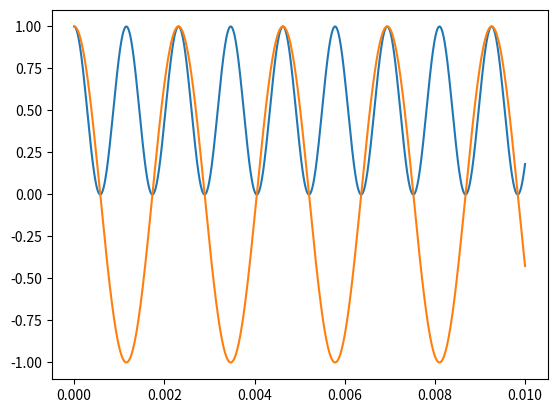

Write the Python code that produced this figure.
import numpy as np
from matplotlib import pyplot as plt

t = np.linspace(0,0.01,1000)
w0 = 432*2*np.pi

sig = np.cos(w0*t)*np.cos(w0*t)
plt.plot(t,sig)
plt.plot(t,np.cos(w0*t))
plt.show()
